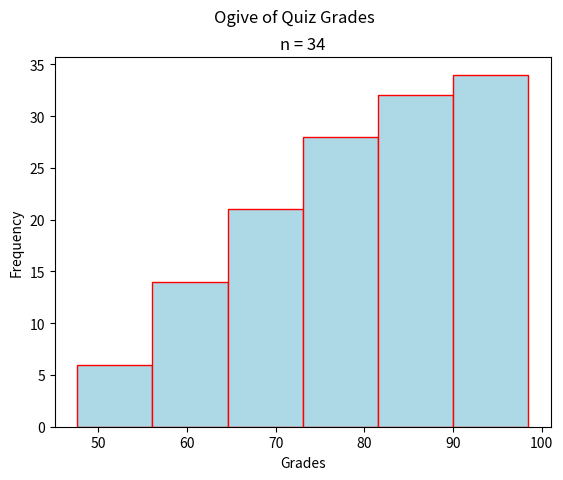

This figure's Python source:
"""
Normal Ogive
============
[redacted]
-----------
Some Point In The Distant Past
******************************

This script will generate an ogive for a sample of quiz grades.

.. note:: 

[redacted]
"""

##################################################################################
###                           IMPORT LIBRARIES                                 ###
##################################################################################

import matplotlib

## NOTE: How-To: Run This Script On Your Computer
#
# To render the website, I have to use a "headless" backend to generate the images. 
# If you want to run this script on your computer, comment out the following line 
# with the "#" you see appended to each line of this comment:

matplotlib.use('agg')

import matplotlib.pyplot as plt
import random as rand

##################################################################################
###                                SCRIPT                                      ###
##################################################################################

# Create New Figures and Axes
(fig, axs) = plt.subplots()

# Generate Data
# NOTE: You can add the contents of lists together with "+"
data = ( 
    [ 9*rand.random() + 40 for _ in range(2) ] + # generate some random F's, 0 - 49
    [ 9*rand.random() + 50 for _ in range(5) ] + # generate some random E's, 50 - 59 
    [ 9*rand.random() + 60 for _ in range(10) ] + # generate some random D's, 60 -69
    [ 9*rand.random() + 70 for _ in range(10) ] + # generate some random C's, 70- 79
    [ 9*rand.random() + 80 for _ in range(5) ] + # generate some random B's, 80 - 89
    [ 10*rand.random() + 90 for _ in range(2) ] # generate some random A's, 90 - 100
)

# Label axes
plt.suptitle("Ogive of Quiz Grades")
plt.title(f"n = {len(data)}")
axs.set_xlabel("Grades")
axs.set_ylabel("Frequency")

# Plot data
axs.hist(data, bins=6, align='mid', color="lightblue", ec="red", cumulative=True)

# Show results
plt.show()
